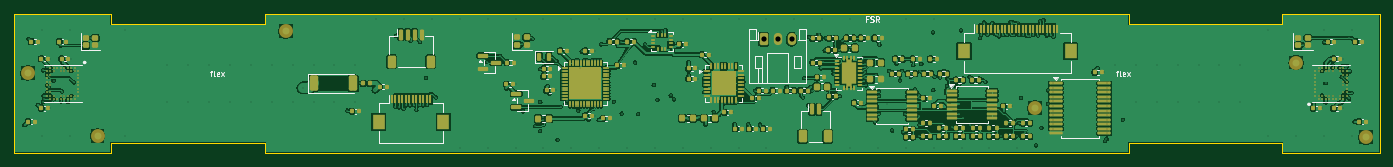
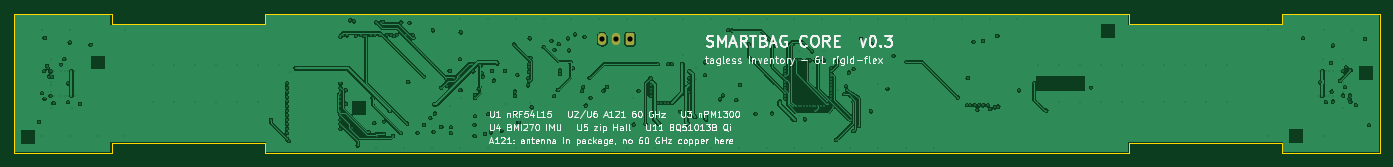
Circuit board: 15 layer files. Board 196.0 x 20.0 mm.
- bottom_copper: smartbag_core-B_Cu.gbr (210058 bytes)
- bottom_mask: smartbag_core-B_Mask.gbr (1246 bytes)
- paste: smartbag_core-B_Paste.gbr (458 bytes)
- bottom_silk: smartbag_core-B_Silkscreen.gbr (74700 bytes)
- outline: smartbag_core-Edge_Cuts.gbr (1528 bytes)
- top_copper: smartbag_core-F_Cu.gbr (436706 bytes)
- top_mask: smartbag_core-F_Mask.gbr (19971 bytes)
- paste: smartbag_core-F_Paste.gbr (19900 bytes)
- top_silk: smartbag_core-F_Silkscreen.gbr (43126 bytes)
- inner_copper: smartbag_core-In1_Cu.gbr (242543 bytes)
- inner_copper: smartbag_core-In2_Cu.gbr (46673 bytes)
- inner_copper: smartbag_core-In3_Cu.gbr (22604 bytes)
- inner_copper: smartbag_core-In4_Cu.gbr (242543 bytes)
- drill: smartbag_core-NPTH.drl (264 bytes)
- drill: smartbag_core-PTH.drl (7859 bytes)

=== bottom_copper: smartbag_core-B_Cu.gbr (210058 bytes, source omitted) ===
=== bottom_mask: smartbag_core-B_Mask.gbr (1246 bytes, source withheld) ===
=== paste: smartbag_core-B_Paste.gbr ===
%TF.GenerationSoftware,KiCad,Pcbnew,10.0.4*%
%TF.CreationDate,2026-09-09T00:36:07+02:00*%
%TF.ProjectId,smartbag_core,736d6172-7462-4616-975f-636f72652e6b,rev?*%
%TF.SameCoordinates,Original*%
%TF.FileFunction,Paste,Bot*%
%TF.FilePolarity,Positive*%
%FSLAX46Y46*%
G04 Gerber Fmt 4.6, Leading zero omitted, Abs format (unit mm)*
G04 Created by KiCad (PCBNEW 10.0.4) date 2026-09-09 00:36:07*
%MOMM*%
%LPD*%
G01*
G04 APERTURE LIST*
G04 APERTURE END LIST*
M02*

=== bottom_silk: smartbag_core-B_Silkscreen.gbr (74700 bytes, source omitted) ===
=== outline: smartbag_core-Edge_Cuts.gbr ===
%TF.GenerationSoftware,KiCad,Pcbnew,10.0.4*%
%TF.CreationDate,2026-09-09T00:36:07+02:00*%
%TF.ProjectId,smartbag_core,736d6172-7462-4616-975f-636f72652e6b,rev?*%
%TF.SameCoordinates,Original*%
%TF.FileFunction,Profile,NP*%
%FSLAX46Y46*%
G04 Gerber Fmt 4.6, Leading zero omitted, Abs format (unit mm)*
G04 Created by KiCad (PCBNEW 10.0.4) date 2026-09-09 00:36:07*
%MOMM*%
%LPD*%
G01*
G04 APERTURE LIST*
%TA.AperFunction,Profile*%
%ADD10C,0.100000*%
%TD*%
G04 APERTURE END LIST*
D10*
X112000000Y-138000000D02*
X126000000Y-138000000D01*
X112000000Y-158000000D02*
X112000000Y-138000000D01*
X126000000Y-138000000D02*
X126000000Y-139500000D01*
X126000000Y-139500000D02*
X148000000Y-139500000D01*
X126000000Y-156500000D02*
X126000000Y-158000000D01*
X126000000Y-158000000D02*
X112000000Y-158000000D01*
X148000000Y-138000000D02*
X272000000Y-138000000D01*
X148000000Y-139500000D02*
X148000000Y-138000000D01*
X148000000Y-156500000D02*
X126000000Y-156500000D01*
X148000000Y-158000000D02*
X148000000Y-156500000D01*
X272000000Y-138000000D02*
X272000000Y-139500000D01*
X272000000Y-139500000D02*
X294000000Y-139500000D01*
X272000000Y-156500000D02*
X272000000Y-158000000D01*
X272000000Y-158000000D02*
X148000000Y-158000000D01*
X294000000Y-138000000D02*
X308000000Y-138000000D01*
X294000000Y-139500000D02*
X294000000Y-138000000D01*
X294000000Y-156500000D02*
X272000000Y-156500000D01*
X294000000Y-158000000D02*
X294000000Y-156500000D01*
X308000000Y-138000000D02*
X308000000Y-158000000D01*
X308000000Y-158000000D02*
X294000000Y-158000000D01*
M02*

=== top_copper: smartbag_core-F_Cu.gbr (436706 bytes, source omitted) ===
=== top_mask: smartbag_core-F_Mask.gbr (19971 bytes, source omitted) ===
=== paste: smartbag_core-F_Paste.gbr (19900 bytes, source omitted) ===
=== top_silk: smartbag_core-F_Silkscreen.gbr (43126 bytes, source omitted) ===
=== inner_copper: smartbag_core-In1_Cu.gbr (242543 bytes, source omitted) ===
=== inner_copper: smartbag_core-In2_Cu.gbr (46673 bytes, source omitted) ===
=== inner_copper: smartbag_core-In3_Cu.gbr (22604 bytes, source omitted) ===
=== inner_copper: smartbag_core-In4_Cu.gbr (242543 bytes, source omitted) ===
=== drill: smartbag_core-NPTH.drl ===
M48
; DRILL file KiCad 10.0.4 date 2026-09-09T00:36:07
; FORMAT={-:-/ absolute / metric / decimal}
; #@! TF.CreationDate,2026-09-09T00:36:07+02:00
; #@! TF.GenerationSoftware,Kicad,Pcbnew,10.0.4
; #@! TF.FileFunction,NonPlated,1,6,NPTH
FMAT,2
METRIC
%
G90
G05
M30

=== drill: smartbag_core-PTH.drl (7859 bytes, source omitted) ===
